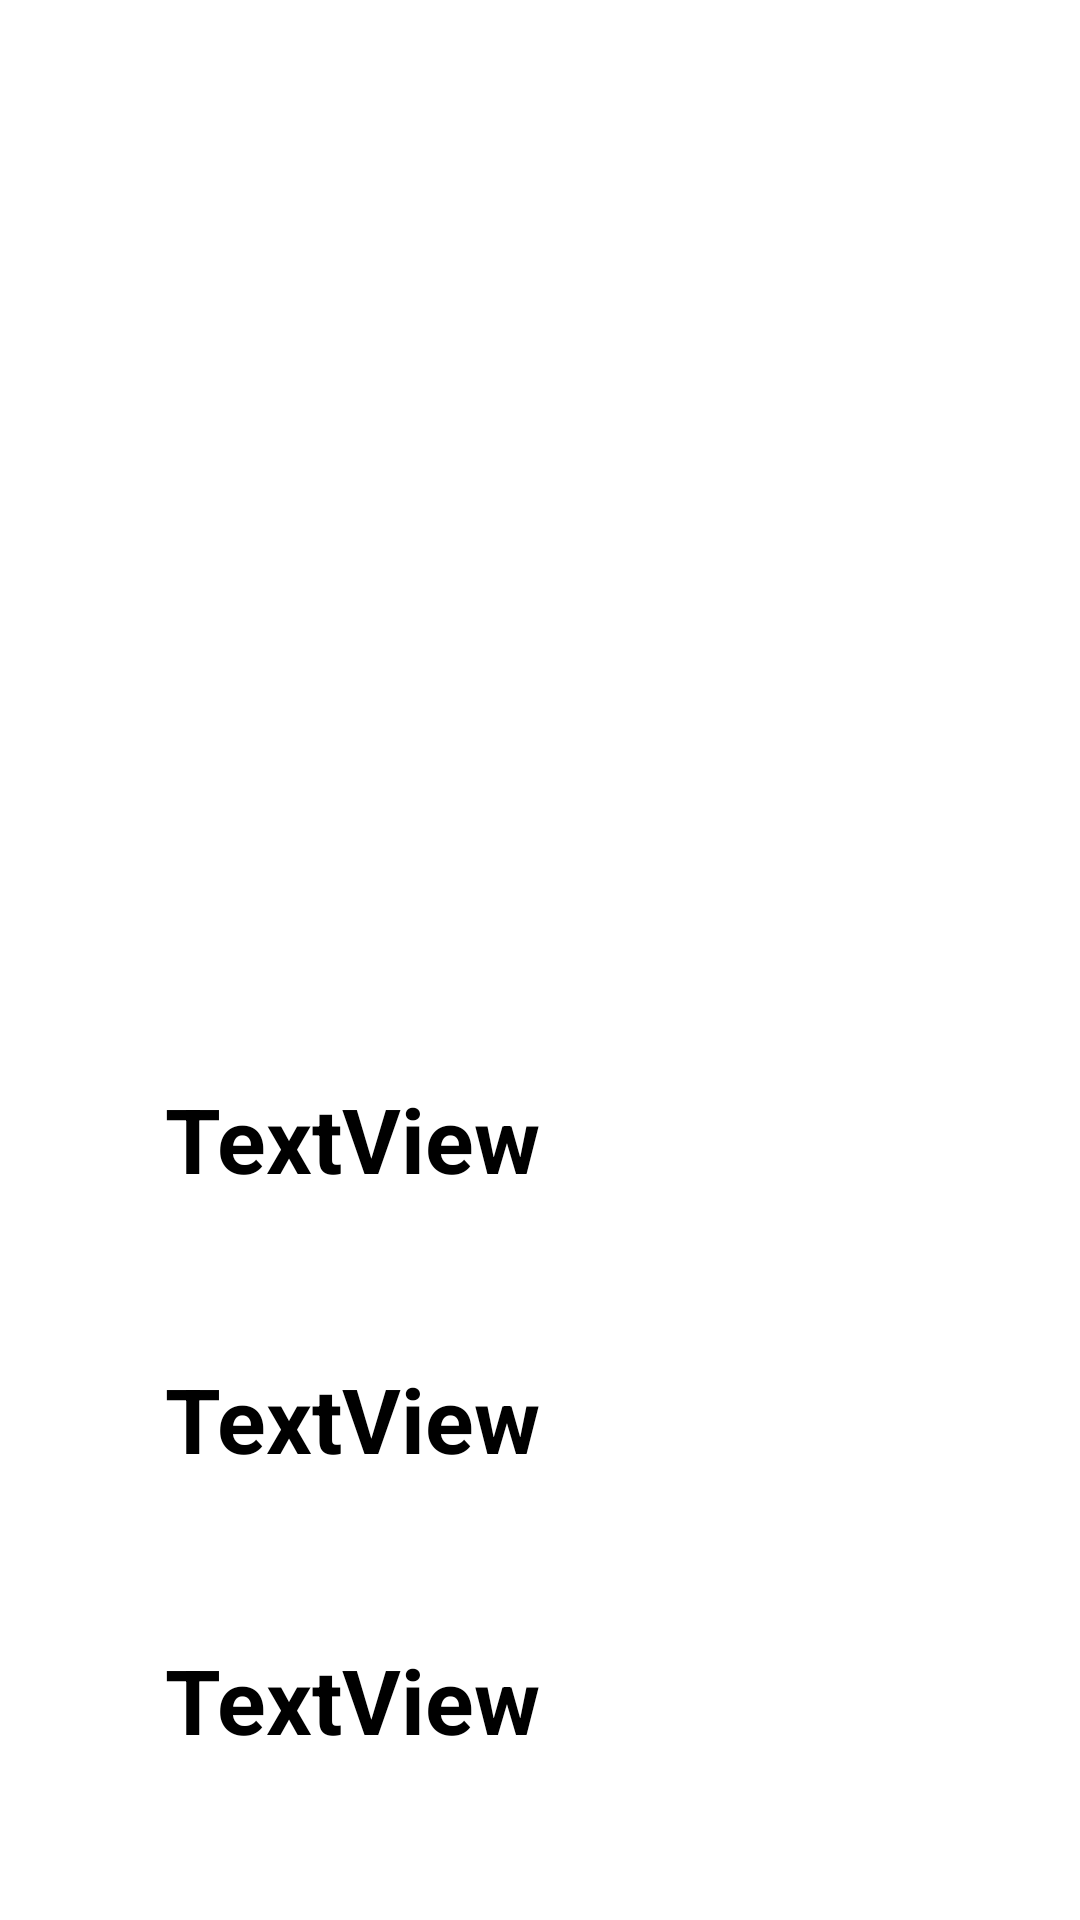

This screen was rendered from an Android layout file. Write that file and the resources it references.
<!-- AndroidManifest.xml: application theme Theme.TamashaProject -->
<!-- res/layout/activity_employee_details.xml -->
<?xml version="1.0" encoding="utf-8"?>
<androidx.constraintlayout.widget.ConstraintLayout xmlns:android="http://schemas.android.com/apk/res/android"
    xmlns:app="http://schemas.android.com/apk/res-auto"
    xmlns:tools="http://schemas.android.com/tools"
    android:layout_width="match_parent"
    android:layout_height="match_parent"
    android:orientation="vertical"


    tools:context=".EmployeeDetails">

    <ImageView
        android:id="@+id/profilepic"
        android:layout_width="250dp"
        android:layout_height="208dp"
        app:layout_constraintBottom_toTopOf="@+id/name"
        app:layout_constraintEnd_toEndOf="parent"
        app:layout_constraintHorizontal_bias="0.5"
        app:layout_constraintStart_toStartOf="parent"
        app:layout_constraintTop_toTopOf="parent"
        />

    <TextView
        android:id="@+id/identityNum"
        android:layout_width="250dp"
        android:layout_height="40dp"
        android:text="TextView"
        android:textSize="30dp"
        android:textStyle="bold"
        android:textColor="@color/black"
        app:layout_constraintBottom_toTopOf="@+id/salary"
        app:layout_constraintEnd_toEndOf="parent"
        app:layout_constraintHorizontal_bias="0.5"
        app:layout_constraintStart_toStartOf="parent"
        app:layout_constraintTop_toBottomOf="@+id/name" />

    <TextView
        android:id="@+id/name"
        android:layout_width="250dp"
        android:layout_height="40dp"
        android:layout_marginTop="44dp"
        android:text="TextView"
        android:textSize="30dp"
        android:textStyle="bold"
        android:textColor="@color/black"
        app:layout_constraintBottom_toTopOf="@+id/identityNum"
        app:layout_constraintEnd_toEndOf="parent"
        app:layout_constraintHorizontal_bias="0.5"
        app:layout_constraintStart_toStartOf="parent"
        app:layout_constraintTop_toBottomOf="@+id/profilepic" />

    <TextView
        android:id="@+id/salary"
        android:layout_width="250dp"
        android:layout_height="40dp"
        android:text="TextView"
        android:textSize="30dp"
        android:textStyle="bold"
        android:textColor="@color/black"
        app:layout_constraintBottom_toBottomOf="parent"
        app:layout_constraintEnd_toEndOf="parent"
        app:layout_constraintHorizontal_bias="0.5"
        app:layout_constraintStart_toStartOf="parent"
        app:layout_constraintTop_toBottomOf="@+id/identityNum" />
</androidx.constraintlayout.widget.ConstraintLayout>
<!-- resources referenced by this layout -->
<resources>
  <style name="Theme.TamashaProject" parent="Theme.MaterialComponents.DayNight.DarkActionBar">
          
          <item name="colorPrimary">@color/purple_500</item>
          <item name="colorPrimaryVariant">@color/purple_700</item>
          <item name="colorOnPrimary">@color/white</item>
          
          <item name="colorSecondary">@color/teal_200</item>
          <item name="colorSecondaryVariant">@color/teal_700</item>
          <item name="colorOnSecondary">@color/black</item>
          
          <item name="android:statusBarColor" tools:targetApi="l">?attr/colorPrimaryVariant</item>
          
      </style>
  <!-- not gathered from this repository: default colours our renderer supplied (Android Studio template values) -->
  <color name="purple_500">#FF6200EE</color>
  <color name="purple_700">#FF3700B3</color>
  <color name="teal_200">#FF03DAC5</color>
  <color name="teal_700">#FF018786</color>
  <color name="black">#FF000000</color>
  <color name="white">#FFFFFFFF</color>
</resources>
